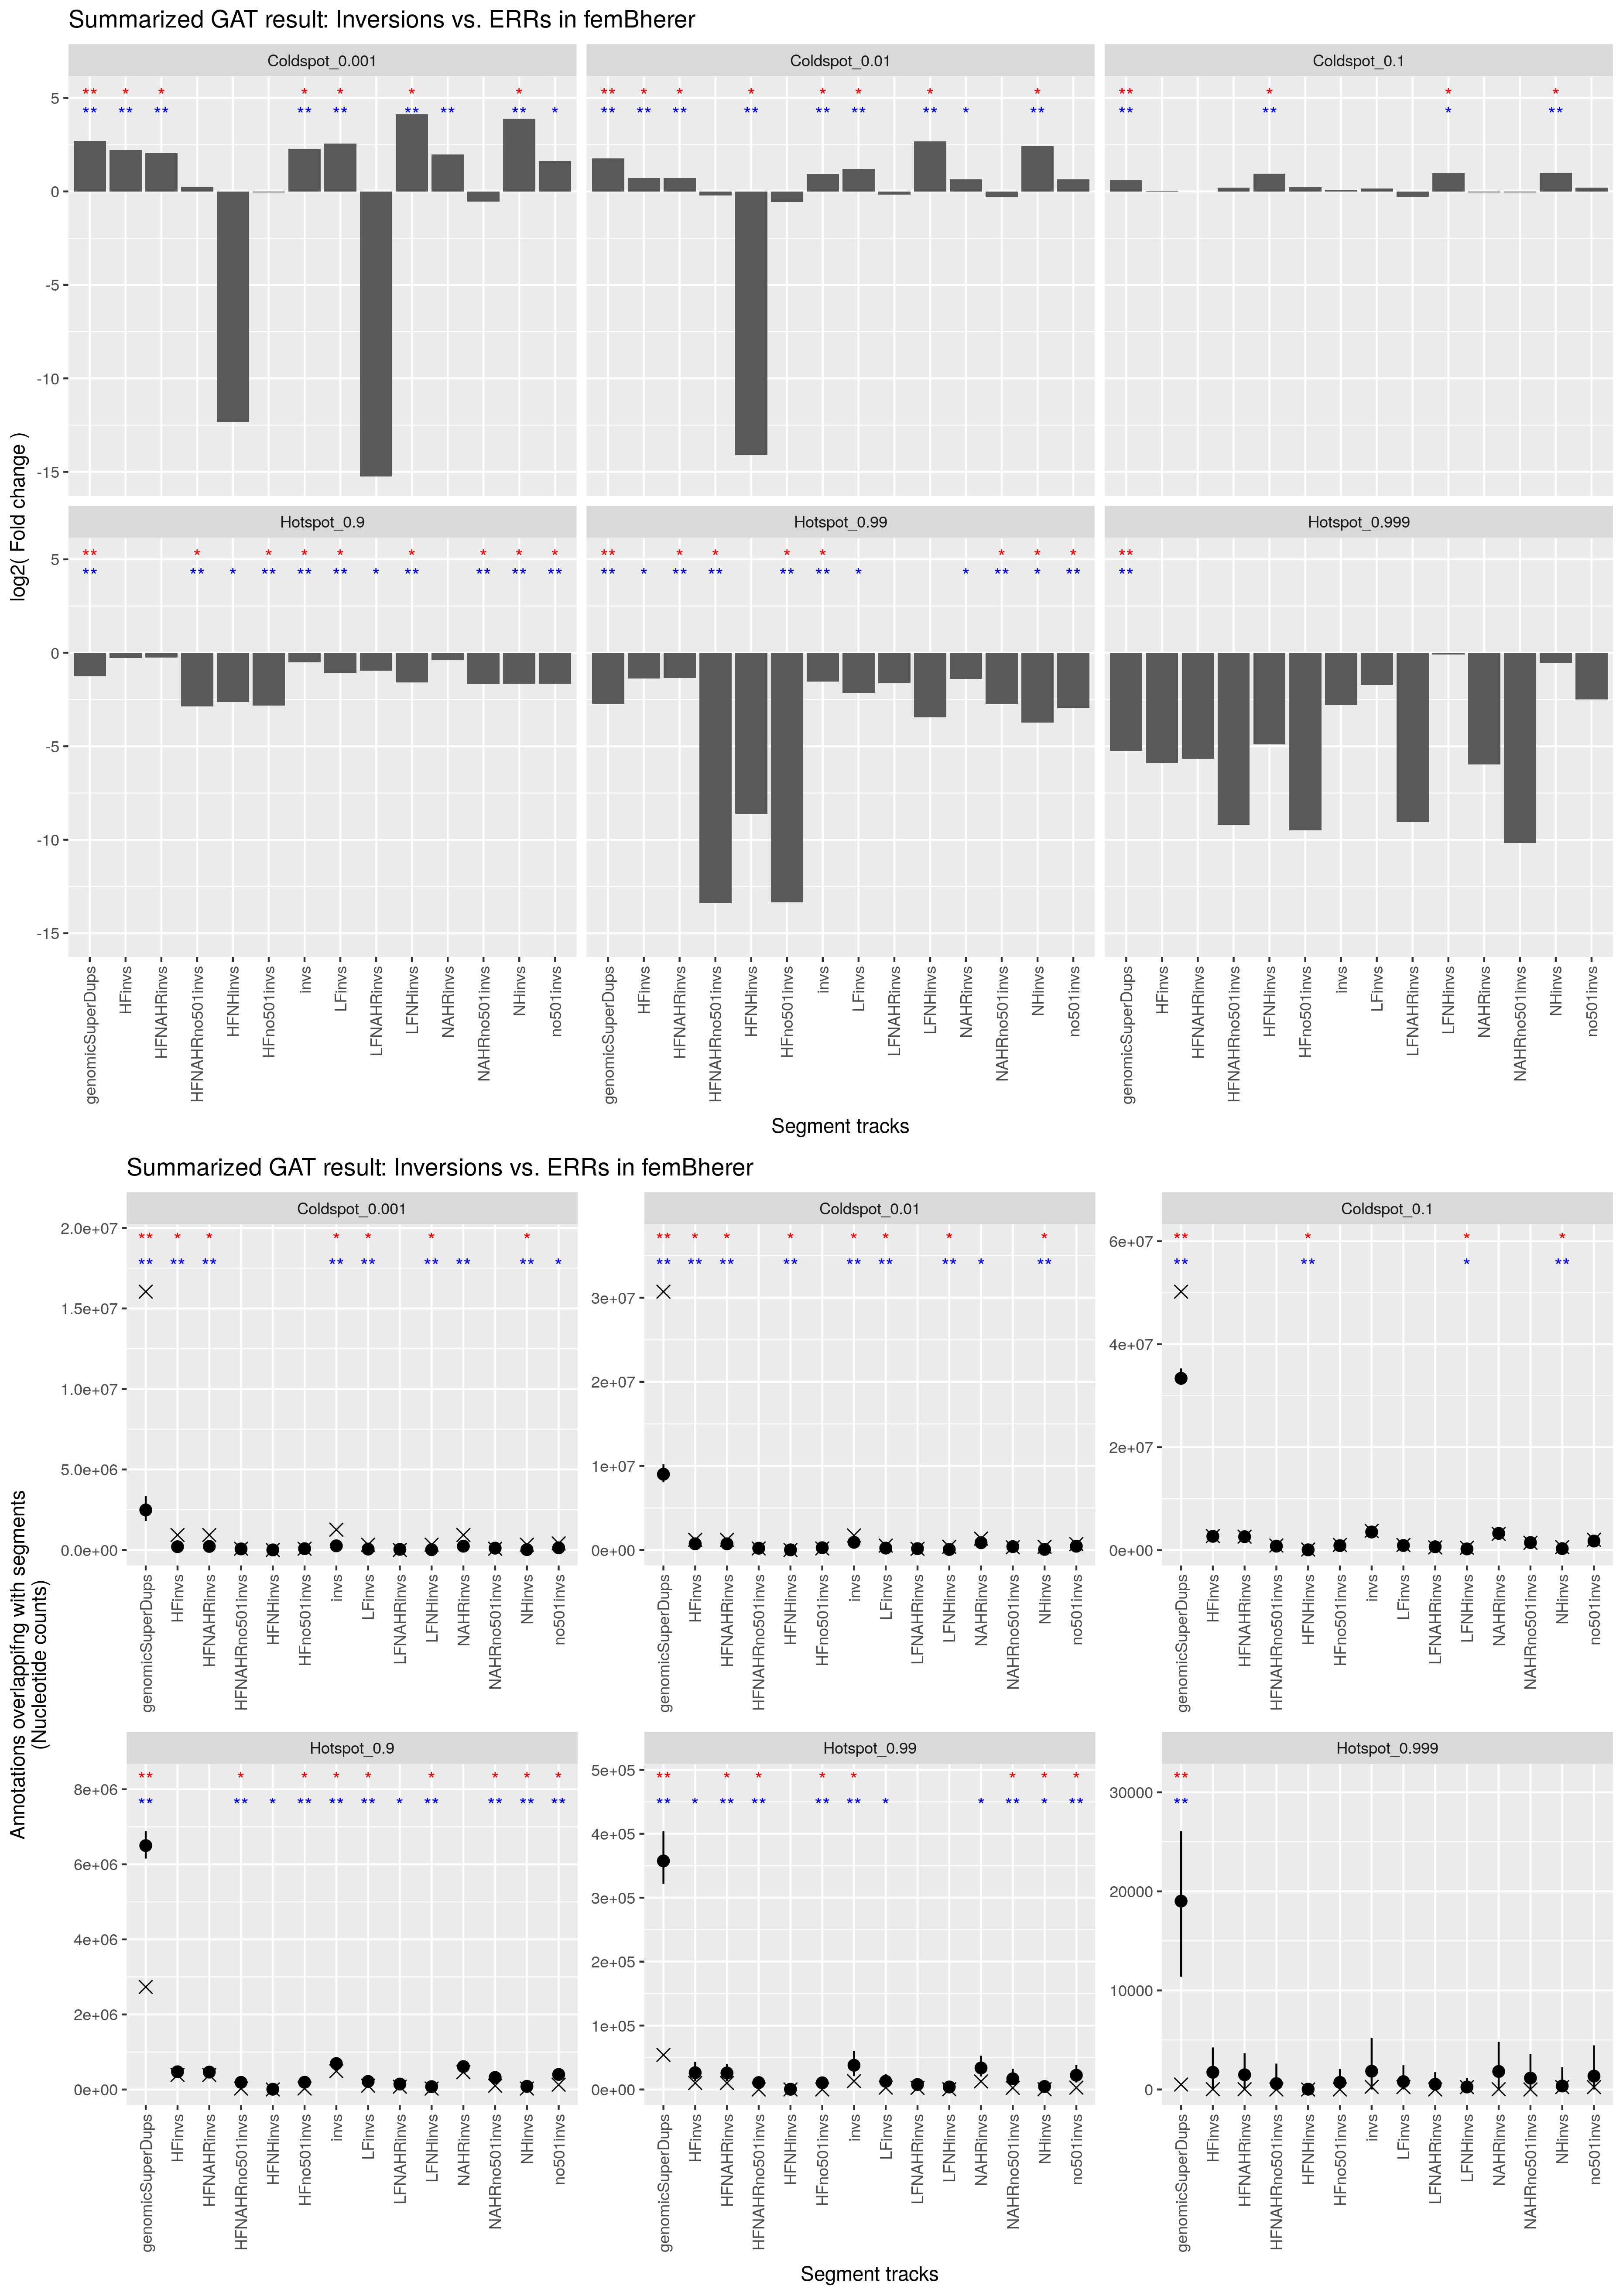

Source data for this figure (header and first rows):
track	annotation	observed	expected	CI95low	CI95high	stddev	fold	l2fold	pvalue	qvalue	track_nsegments	track_size	track_density	annotation_nsegments	annotation_size	annotation_density	overlap_nsegments	overlap_size	overlap_density	percent_overlap_nsegments_track	percent_overlap_size_track	percent_overlap_nsegments_annotation	percent_overlap_size_annotation
genomicSuperDups	Hotspot_0.999	498	19017	11384	26081	4444	0.0262	-5.252	1.0000e-02	1.0000e-02	6984	120033000	4.2468e+00	852	441389	1.5617e-02	1	498	1.7620e-05	0.0143	0.0004	0.1174	0.1128
genomicSuperDups	Hotspot_0.99	54092	357503	321694	404115	25875	0.1513	-2.724	1.0000e-02	1.0000e-02	6984	120033000	4.2468e+00	8518	8057649	2.8508e-01	58	54092	1.9138e-03	0.8305	0.0451	0.6809	0.6713
genomicSuperDups	Hotspot_0.9	2732996	6499597	6152805	6883913	229747	0.4205	-1.25	1.0000e-02	1.0000e-02	6984	120033000	4.2468e+00	85181	147208246	5.2083e+00	1074	2732996	9.6695e-02	15.38	2.277	1.261	1.857
genomicSuperDups	Coldspot_0.1	50191762	33368510	32074080	35283311	923168	1.504	0.5890	1.0000e-02	1.0000e-02	6984	120033000	4.2468e+00	85162	855303584	3.0261e+01	3348	50191762	1.7758e+00	47.94	41.81	3.931	5.868
genomicSuperDups	Coldspot_0.01	30719578	9009674	8046180	10202518	676994	3.41	1.77	1.0000e-02	1.0000e-02	6984	120033000	4.2468e+00	8500	231711737	8.1981e+00	859	30719578	1.0869e+00	12.3	25.59	10.11	13.26
genomicSuperDups	Coldspot_0.001	16043151	2483437	1796713	3360112	460884	6.46	2.692	1.0000e-02	1.0000e-02	6984	120033000	4.2468e+00	834	61111167	2.1621e+00	273	16043151	5.6762e-01	3.909	13.37	32.73	26.25
HFinvs	Hotspot_0.999	28	1738	19	4245	1390	0.0167	-5.906	7.0000e-02	8.4000e-02	57	9036046	3.1970e-01	852	441389	1.5617e-02	1	28	9.9066e-07	1.754	0.0003	0.1174	0.0063
HFinvs	Hotspot_0.99	10169	26244	13271	43456	9393	0.3875	-1.368	3.0000e-02	6.0000e-02	57	9036046	3.1970e-01	8518	8057649	2.8508e-01	15	10169	3.5978e-04	26.32	0.1125	0.1761	0.1262
HFinvs	Hotspot_0.9	388873	472732	381875	562159	55913	0.8226	-0.2817	7.0000e-02	8.4000e-02	57	9036046	3.1970e-01	85181	147208246	5.2083e+00	199	388873	1.3759e-02	349.1	4.304	0.2336	0.2642
HFinvs	Coldspot_0.1	2741673	2690268	2287388	3159278	255569	1.019	0.0273	4.2000e-01	4.2000e-01	57	9036046	3.1970e-01	85162	855303584	3.0261e+01	139	2741673	9.7002e-02	243.9	30.34	0.1632	0.3205
HFinvs	Coldspot_0.01	1211309	733398	428609	1032424	184888	1.652	0.7239	1.0000e-02	3.0000e-02	57	9036046	3.1970e-01	8500	231711737	8.1981e+00	10	1211309	4.2857e-02	17.54	13.41	0.1176	0.5228
HFinvs	Coldspot_0.001	930807	202635	45907	439683	129101	4.593	2.2	1.0000e-02	3.0000e-02	57	9036046	3.1970e-01	834	61111167	2.1621e+00	5	930807	3.2932e-02	8.772	10.3	0.5995	1.523
HFNAHRinvs	Hotspot_0.999	28	1483	0.0000	3666	1164	0.0195	-5.678	1.0000e-01	1.2000e-01	28	8848961	3.1308e-01	852	441389	1.5617e-02	1	28	9.9066e-07	3.571	0.0003	0.1174	0.0063
HFNAHRinvs	Hotspot_0.99	10169	25814	13398	39801	7726	0.3940	-1.344	1.0000e-02	2.0000e-02	28	8848961	3.1308e-01	8518	8057649	2.8508e-01	15	10169	3.5978e-04	53.57	0.1149	0.1761	0.1262
HFNAHRinvs	Hotspot_0.9	387528	463823	374017	596483	63179	0.8355	-0.2593	1.0000e-01	1.2000e-01	28	8848961	3.1308e-01	85181	147208246	5.2083e+00	198	387528	1.3711e-02	707.1	4.379	0.2324	0.2633
HFNAHRinvs	Coldspot_0.1	2622995	2614880	2151335	3029966	254107	1.003	0.0045	5.0000e-01	5.0000e-01	28	8848961	3.1308e-01	85162	855303584	3.0261e+01	129	2622995	9.2803e-02	460.7	29.64	0.1515	0.3067
HFNAHRinvs	Coldspot_0.01	1211309	733080	450170	1099358	199754	1.652	0.7245	1.0000e-02	2.0000e-02	28	8848961	3.1308e-01	8500	231711737	8.1981e+00	10	1211309	4.2857e-02	35.71	13.69	0.1176	0.5228
HFNAHRinvs	Coldspot_0.001	930807	222620	39568	499872	137138	4.181	2.064	1.0000e-02	2.0000e-02	28	8848961	3.1308e-01	834	61111167	2.1621e+00	5	930807	3.2932e-02	17.86	10.52	0.5995	1.523
HFNAHRno501invs	Hotspot_0.99	0	10786	2971	19024	4573	0.0001	-13.4	1.0000e-02	3.0000e-02	27	3197852	1.1314e-01	8518	8057649	2.8508e-01	0	0	0.0000e+00	0.0000	0.0000	0.0000	0.0000
HFNAHRno501invs	Hotspot_0.999	0	593.9	0.0000	2608	829.3	0.0017	-9.216	4.7000e-01	4.7000e-01	27	3197852	1.1314e-01	852	441389	1.5617e-02	0	0	0.0000e+00	0.0000	0.0000	0.0000	0.0000
HFNAHRno501invs	Hotspot_0.9	26147	190849	134781	261640	37137	0.1370	-2.868	1.0000e-02	3.0000e-02	27	3197852	1.1314e-01	85181	147208246	5.2083e+00	10	26147	9.2510e-04	37.04	0.8176	0.0117	0.0178
HFNAHRno501invs	Coldspot_0.01	181058	211978	89470	365790	82060	0.8541	-0.2275	4.0000e-01	4.7000e-01	27	3197852	1.1314e-01	8500	231711737	8.1981e+00	7	181058	6.4059e-03	25.93	5.662	0.0824	0.0781
HFNAHRno501invs	Coldspot_0.1	901679	782775	624628	973611	112070	1.152	0.2040	1.6000e-01	3.2000e-01	27	3197852	1.1314e-01	85162	855303584	3.0261e+01	32	901679	3.1902e-02	118.5	28.2	0.0376	0.1054
HFNAHRno501invs	Coldspot_0.001	79116	66838	896	159544	51653	1.184	0.2433	2.8000e-01	4.2000e-01	27	3197852	1.1314e-01	834	61111167	2.1621e+00	3	79116	2.7992e-03	11.11	2.474	0.3597	0.1295
HFNHinvs	Coldspot_0.01	0	17484	3721	40008	10525	0.0001	-14.09	1.0000e-02	3.0000e-02	29	187085	6.6192e-03	8500	231711737	8.1981e+00	0	0	0.0000e+00	0.0000	0.0000	0.0000	0.0000
HFNHinvs	Coldspot_0.001	0	5179	0.0000	22766	6912	0.0002	-12.34	2.2000e-01	3.3000e-01	29	187085	6.6192e-03	834	61111167	2.1621e+00	0	0	0.0000e+00	0.0000	0.0000	0.0000	0.0000
HFNHinvs	Hotspot_0.99	0	387.2	0.0000	2085	763.1	0.0026	-8.601	6.1000e-01	7.3200e-01	29	187085	6.6192e-03	8518	8057649	2.8508e-01	0	0	0.0000e+00	0.0000	0.0000	0.0000	0.0000
HFNHinvs	Hotspot_0.999	0	28.92	0.0000	187	138.1	0.0334	-4.903	9.5000e-01	9.5000e-01	29	187085	6.6192e-03	852	441389	1.5617e-02	0	0	0.0000e+00	0.0000	0.0000	0.0000	0.0000
HFNHinvs	Hotspot_0.9	1345	8357	1797	18029	5215	0.1610	-2.635	4.0000e-02	8.0000e-02	29	187085	6.6192e-03	85181	147208246	5.2083e+00	1	1345	4.7587e-05	3.448	0.7189	0.0012	0.0009
HFNHinvs	Coldspot_0.1	118678	61607	35113	91847	17402	1.926	0.9459	1.0000e-02	3.0000e-02	29	187085	6.6192e-03	85162	855303584	3.0261e+01	10	118678	4.1989e-03	34.48	63.44	0.0117	0.0139
HFno501invs	Hotspot_0.99	0	10342	3419	20309	5191	0.0001	-13.34	1.0000e-02	3.0000e-02	56	3384937	1.1976e-01	8518	8057649	2.8508e-01	0	0	0.0000e+00	0.0000	0.0000	0.0000	0.0000
HFno501invs	Hotspot_0.999	0	717.7	0.0000	2072	747	0.0014	-9.489	3.1000e-01	3.7200e-01	56	3384937	1.1976e-01	852	441389	1.5617e-02	0	0	0.0000e+00	0.0000	0.0000	0.0000	0.0000
HFno501invs	Hotspot_0.9	27492	194078	142125	256844	32961	0.1417	-2.82	1.0000e-02	3.0000e-02	56	3384937	1.1976e-01	85181	147208246	5.2083e+00	11	27492	9.7268e-04	19.64	0.8122	0.0129	0.0187
HFno501invs	Coldspot_0.01	181058	267117	141690	441291	87790	0.6778	-0.5610	1.7000e-01	2.5500e-01	56	3384937	1.1976e-01	8500	231711737	8.1981e+00	7	181058	6.4059e-03	12.5	5.349	0.0824	0.0781
HFno501invs	Coldspot_0.001	79116	81828	17167	173636	50203	0.9669	-0.0486	5.3000e-01	5.3000e-01	56	3384937	1.1976e-01	834	61111167	2.1621e+00	3	79116	2.7992e-03	5.357	2.337	0.3597	0.1295
HFno501invs	Coldspot_0.1	1020357	878189	724560	1076740	106909	1.162	0.2165	1.2000e-01	2.4000e-01	56	3384937	1.1976e-01	85162	855303584	3.0261e+01	42	1020357	3.6101e-02	75	30.14	0.0493	0.1193
invs	Hotspot_0.999	266	1844	0.0000	5181	1534	0.1447	-2.789	1.3000e-01	1.5600e-01	130	12755754	4.5131e-01	852	441389	1.5617e-02	2	266	9.4112e-06	1.538	0.0021	0.2347	0.0603
invs	Hotspot_0.99	13039	37863	20787	60275	11538	0.3444	-1.538	1.0000e-02	1.5000e-02	130	12755754	4.5131e-01	8518	8057649	2.8508e-01	21	13039	4.6133e-04	16.15	0.1022	0.2465	0.1618
invs	Hotspot_0.9	489519	692586	570667	844672	81572	0.7068	-0.5006	1.0000e-02	1.5000e-02	130	12755754	4.5131e-01	85181	147208246	5.2083e+00	253	489519	1.7319e-02	194.6	3.838	0.2970	0.3325
invs	Coldspot_0.1	3750952	3528222	3061487	4180492	316828	1.063	0.0883	2.2000e-01	2.2000e-01	130	12755754	4.5131e-01	85162	855303584	3.0261e+01	226	3750952	1.3271e-01	173.8	29.41	0.2654	0.4386
invs	Coldspot_0.01	1732973	915433	598305	1350573	227539	1.893	0.9207	1.0000e-02	1.5000e-02	130	12755754	4.5131e-01	8500	231711737	8.1981e+00	20	1732973	6.1314e-02	15.38	13.59	0.2353	0.7479
invs	Coldspot_0.001	1260859	257584	64059	589576	159627	4.895	2.291	1.0000e-02	1.5000e-02	130	12755754	4.5131e-01	834	61111167	2.1621e+00	6	1260859	4.4610e-02	4.615	9.885	0.7194	2.063
LFinvs	Hotspot_0.99	2870	12757	4006	24044	6201	0.2250	-2.152	4.0000e-02	6.0000e-02	75	3748768	1.3263e-01	8518	8057649	2.8508e-01	6	2870	1.0154e-04	8	0.0766	0.0704	0.0356
LFinvs	Hotspot_0.999	238	791.9	0.0000	2448	835.1	0.3014	-1.73	3.8000e-01	3.8000e-01	75	3748768	1.3263e-01	852	441389	1.5617e-02	1	238	8.4206e-06	1.333	0.0063	0.1174	0.0539
LFinvs	Hotspot_0.9	100646	215456	140045	296358	47912	0.4671	-1.098	1.0000e-02	2.0000e-02	75	3748768	1.3263e-01	85181	147208246	5.2083e+00	54	100646	3.5609e-03	72	2.685	0.0634	0.0684
LFinvs	Coldspot_0.1	1009279	904972	698524	1184706	139132	1.115	0.1574	1.8000e-01	2.1600e-01	75	3748768	1.3263e-01	85162	855303584	3.0261e+01	87	1009279	3.5709e-02	116	26.92	0.1022	0.1180
LFinvs	Coldspot_0.01	521664	226222	120024	405686	74682	2.306	1.205	1.0000e-02	2.0000e-02	75	3748768	1.3263e-01	8500	231711737	8.1981e+00	10	521664	1.8457e-02	13.33	13.92	0.1176	0.2251
LFinvs	Coldspot_0.001	330052	55851	3194	142406	43207	5.909	2.563	1.0000e-02	2.0000e-02	75	3748768	1.3263e-01	834	61111167	2.1621e+00	1	330052	1.1677e-02	1.333	8.804	0.1199	0.5401
LFNAHRinvs	Coldspot_0.001	0	38998	0.0000	112054	37687	0.0000	-15.25	2.2000e-01	3.3000e-01	25	2585723	9.1484e-02	834	61111167	2.1621e+00	0	0	0.0000e+00	0.0000	0.0000	0.0000	0.0000
LFNAHRinvs	Hotspot_0.999	0	532	0.0000	1741	667.7	0.0019	-9.058	4.2000e-01	4.4000e-01	25	2585723	9.1484e-02	852	441389	1.5617e-02	0	0	0.0000e+00	0.0000	0.0000	0.0000	0.0000
LFNAHRinvs	Hotspot_0.99	2520	7810	1133	16607	4261	0.3228	-1.631	9.0000e-02	2.7000e-01	25	2585723	9.1484e-02	8518	8057649	2.8508e-01	4	2520	8.9159e-05	16	0.0975	0.0470	0.0313
LFNAHRinvs	Hotspot_0.9	74964	145901	91720	219184	39213	0.5138	-0.9607	2.0000e-02	1.2000e-01	25	2585723	9.1484e-02	85181	147208246	5.2083e+00	38	74964	2.6523e-03	152	2.899	0.0446	0.0509
LFNAHRinvs	Coldspot_0.1	534612	657329	473491	870247	121304	0.8133	-0.2981	1.6000e-01	3.2000e-01	25	2585723	9.1484e-02	85162	855303584	3.0261e+01	63	534612	1.8915e-02	252	20.68	0.0740	0.0625
LFNAHRinvs	Coldspot_0.01	143154	161389	55316	284892	71475	0.8870	-0.1730	4.4000e-01	4.4000e-01	25	2585723	9.1484e-02	8500	231711737	8.1981e+00	5	143154	5.0649e-03	20	5.536	0.0588	0.0618
LFNHinvs	Hotspot_0.99	350	3866	163	11118	3931	0.0908	-3.462	9.0000e-02	1.0800e-01	50	1163045	4.1149e-02	8518	8057649	2.8508e-01	2	350	1.2383e-05	4	0.0301	0.0235	0.0043
LFNHinvs	Hotspot_0.9	25682	76599	35991	131066	30454	0.3353	-1.577	1.0000e-02	2.0000e-02	50	1163045	4.1149e-02	85181	147208246	5.2083e+00	16	25682	9.0864e-04	32	2.208	0.0188	0.0174
LFNHinvs	Hotspot_0.999	238	252.2	0.0000	1172	453.2	0.9438	-0.0834	6.9000e-01	6.9000e-01	50	1163045	4.1149e-02	852	441389	1.5617e-02	1	238	8.4206e-06	2	0.0205	0.1174	0.0539
LFNHinvs	Coldspot_0.1	474667	242503	151880	452006	78325	1.957	0.9689	2.0000e-02	3.0000e-02	50	1163045	4.1149e-02	85162	855303584	3.0261e+01	24	474667	1.6794e-02	48	40.81	0.0282	0.0555
LFNHinvs	Coldspot_0.01	378510	59225	23650	134254	37871	6.391	2.676	1.0000e-02	2.0000e-02	50	1163045	4.1149e-02	8500	231711737	8.1981e+00	5	378510	1.3392e-02	10	32.54	0.0588	0.1634
LFNHinvs	Coldspot_0.001	330052	18865	1293	47491	14808	17.5	4.129	1.0000e-02	2.0000e-02	50	1163045	4.1149e-02	834	61111167	2.1621e+00	1	330052	1.1677e-02	2	28.38	0.1199	0.5401
... 24 more rows
